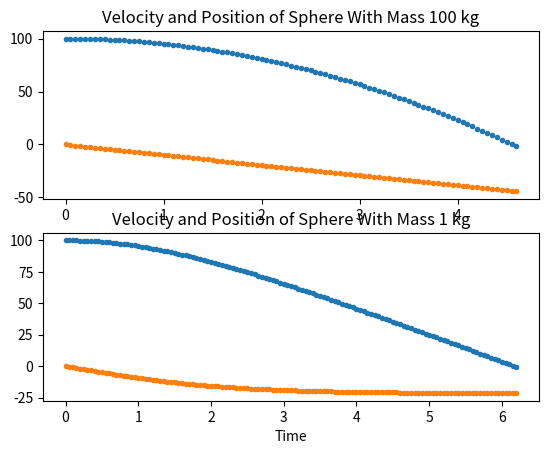

Source code (Python):
import matplotlib.pyplot as plt
import scipy.constants as sc
import numpy as np

def euler_aprox(y_0, m, c_d, rho, A, tau):
    '''
    y_0: initial height of object
    m: mass of object
    c_d: drag coefficient
    rho: density of fluid
    A: cross sectional area of object
    returns tuple of: (y_array, v_array, t_array)
    '''

    y_old = y_0
    v = 0.0
    t = 0.0

    y_array = np.array([y_old])
    v_array = np.array([v])
    t_array = np.array([t])

    while (y_old > 0):
        y = y_old + v*tau
        a = (-m*sc.g+0.5*c_d*rho*A*v**2)/m #Acceleration, dependent on gravitational and drag forces
        v = v + a*tau

        y_old = y
        t = t + tau

        y_array = np.append(y_array, y)
        v_array = np.append(v_array, v)
        t_array = np.append(t_array, t)

    return (y_array, v_array, t_array)

if __name__ == '__main__':
    y_0 = 100
    tau = 0.05
    rho = 1.2 #Assumed density of air
    c_d = 0.5
    A = np.pi*0.15**2

    y_m1, v_m1, t_m1 = euler_aprox(y_0, 100, c_d, rho, A, tau)
    y_m2, v_m2, t_m2 = euler_aprox(y_0, 1, c_d, rho, A, tau)

    fig, (ax1, ax2) = plt.subplots(2,1)

    ax1.scatter(t_m1, y_m1, marker='.')
    ax1.scatter(t_m1, v_m1, marker='.')
    ax1.set_title('Velocity and Position of Sphere With Mass 100 kg')


    ax2.scatter(t_m2, y_m2, marker='.')
    ax2.scatter(t_m2, v_m2, marker='.')
    ax2.set_title('Velocity and Position of Sphere With Mass 1 kg')
    ax2.set_xlabel('Time')

    plt.show()
